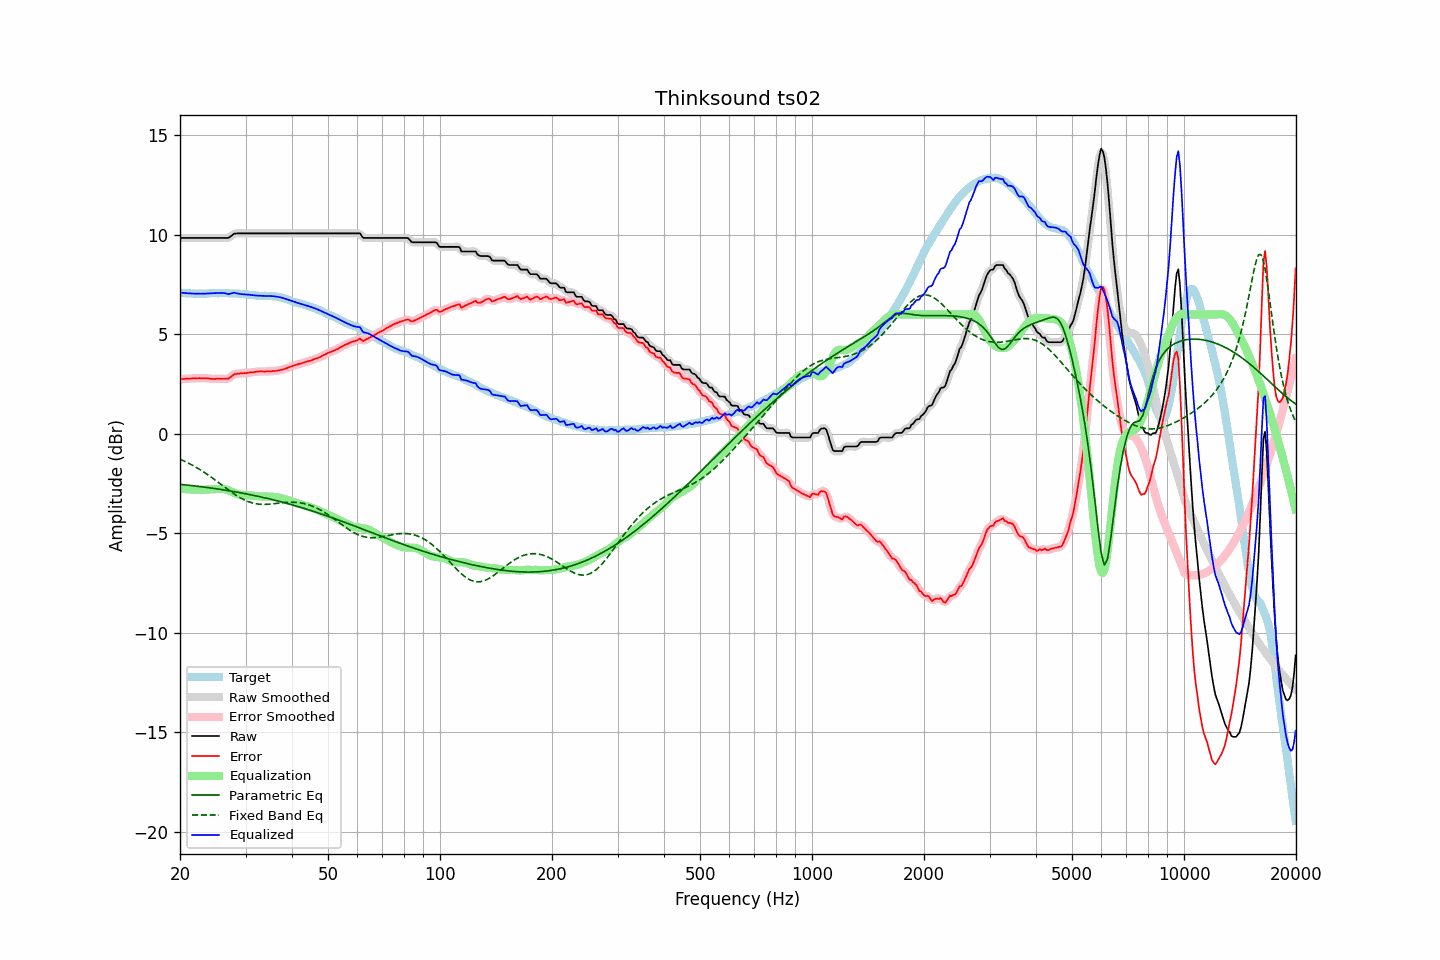

Source data for this figure (header and first rows):
frequency, raw, error, smoothed, error_smoothed, equalization, parametric_eq, fixed_band_eq, equalized_raw, equalized_smoothed, target
20.00, 9.85, 2.74, 9.85, 2.74, -2.74, -2.53, -1.27, 7.11, 7.11, 7.11
20.20, 9.85, 2.75, 9.85, 2.75, -2.75, -2.54, -1.30, 7.10, 7.10, 7.10
20.40, 9.85, 2.76, 9.85, 2.76, -2.76, -2.55, -1.34, 7.09, 7.09, 7.09
20.61, 9.85, 2.76, 9.85, 2.77, -2.77, -2.56, -1.38, 7.08, 7.08, 7.09
20.81, 9.85, 2.78, 9.85, 2.78, -2.78, -2.56, -1.41, 7.07, 7.07, 7.07
21.02, 9.85, 2.78, 9.85, 2.78, -2.78, -2.57, -1.46, 7.07, 7.07, 7.07
21.23, 9.85, 2.79, 9.85, 2.79, -2.79, -2.58, -1.50, 7.06, 7.06, 7.07
21.44, 9.85, 2.79, 9.85, 2.79, -2.79, -2.59, -1.54, 7.06, 7.06, 7.06
21.66, 9.85, 2.80, 9.85, 2.79, -2.79, -2.60, -1.58, 7.06, 7.06, 7.05
21.87, 9.85, 2.80, 9.85, 2.80, -2.80, -2.61, -1.63, 7.05, 7.05, 7.05
22.09, 9.85, 2.80, 9.85, 2.80, -2.80, -2.62, -1.67, 7.05, 7.05, 7.05
22.31, 9.85, 2.80, 9.85, 2.80, -2.80, -2.63, -1.72, 7.05, 7.05, 7.05
22.54, 9.85, 2.81, 9.85, 2.80, -2.80, -2.64, -1.77, 7.05, 7.05, 7.04
22.76, 9.85, 2.80, 9.85, 2.80, -2.80, -2.65, -1.82, 7.05, 7.05, 7.05
22.99, 9.85, 2.80, 9.85, 2.80, -2.80, -2.66, -1.87, 7.05, 7.05, 7.05
23.22, 9.85, 2.80, 9.85, 2.80, -2.80, -2.67, -1.92, 7.05, 7.05, 7.05
23.45, 9.85, 2.80, 9.85, 2.80, -2.79, -2.68, -1.98, 7.06, 7.06, 7.05
23.69, 9.85, 2.79, 9.85, 2.80, -2.79, -2.69, -2.03, 7.06, 7.06, 7.06
23.92, 9.85, 2.79, 9.85, 2.79, -2.78, -2.70, -2.09, 7.07, 7.07, 7.06
24.16, 9.85, 2.77, 9.85, 2.78, -2.78, -2.71, -2.15, 7.07, 7.07, 7.08
24.40, 9.85, 2.77, 9.85, 2.77, -2.78, -2.72, -2.20, 7.07, 7.07, 7.09
24.65, 9.85, 2.77, 9.85, 2.77, -2.77, -2.74, -2.26, 7.08, 7.08, 7.08
24.89, 9.85, 2.77, 9.85, 2.77, -2.77, -2.75, -2.32, 7.08, 7.08, 7.08
25.14, 9.85, 2.78, 9.85, 2.77, -2.77, -2.76, -2.38, 7.08, 7.08, 7.07
25.39, 9.85, 2.78, 9.85, 2.78, -2.76, -2.77, -2.44, 7.09, 7.09, 7.07
25.65, 9.85, 2.77, 9.85, 2.77, -2.76, -2.78, -2.50, 7.09, 7.09, 7.08
25.91, 9.85, 2.77, 9.85, 2.77, -2.76, -2.80, -2.56, 7.09, 7.09, 7.08
26.16, 9.85, 2.77, 9.85, 2.77, -2.77, -2.81, -2.62, 7.08, 7.08, 7.08
26.43, 9.85, 2.77, 9.85, 2.77, -2.78, -2.82, -2.68, 7.07, 7.07, 7.08
26.69, 9.85, 2.77, 9.85, 2.77, -2.80, -2.83, -2.74, 7.05, 7.05, 7.08
26.96, 9.85, 2.78, 9.86, 2.79, -2.83, -2.85, -2.80, 7.02, 7.04, 7.08
27.23, 9.90, 2.84, 9.90, 2.83, -2.86, -2.86, -2.86, 7.04, 7.04, 7.06
27.50, 9.96, 2.90, 9.96, 2.90, -2.90, -2.87, -2.92, 7.07, 7.07, 7.06
27.77, 10.02, 2.96, 10.02, 2.96, -2.93, -2.89, -2.98, 7.09, 7.09, 7.06
28.05, 10.07, 3.01, 10.06, 3.00, -2.97, -2.90, -3.03, 7.10, 7.09, 7.06
28.33, 10.07, 3.01, 10.08, 3.02, -3.00, -2.92, -3.08, 7.07, 7.08, 7.06
28.62, 10.08, 3.03, 10.08, 3.03, -3.02, -2.93, -3.14, 7.06, 7.06, 7.05
28.90, 10.08, 3.04, 10.08, 3.04, -3.04, -2.95, -3.18, 7.04, 7.04, 7.04
29.19, 10.08, 3.05, 10.08, 3.05, -3.05, -2.96, -3.23, 7.03, 7.03, 7.03
29.48, 10.08, 3.05, 10.08, 3.05, -3.06, -2.98, -3.27, 7.02, 7.02, 7.03
29.78, 10.08, 3.06, 10.08, 3.06, -3.06, -2.99, -3.31, 7.02, 7.02, 7.02
30.08, 10.08, 3.05, 10.08, 3.06, -3.07, -3.01, -3.35, 7.01, 7.01, 7.03
30.38, 10.08, 3.07, 10.08, 3.07, -3.07, -3.02, -3.38, 7.01, 7.01, 7.01
30.68, 10.08, 3.09, 10.08, 3.08, -3.08, -3.04, -3.41, 7.00, 7.00, 6.99
30.99, 10.08, 3.10, 10.08, 3.10, -3.09, -3.05, -3.44, 6.99, 6.99, 6.98
31.30, 10.08, 3.10, 10.08, 3.10, -3.10, -3.07, -3.47, 6.98, 6.98, 6.98
31.61, 10.08, 3.10, 10.08, 3.11, -3.11, -3.09, -3.49, 6.97, 6.97, 6.98
31.93, 10.08, 3.13, 10.08, 3.12, -3.12, -3.10, -3.50, 6.96, 6.96, 6.96
32.24, 10.08, 3.13, 10.08, 3.13, -3.13, -3.12, -3.52, 6.95, 6.95, 6.95
32.57, 10.08, 3.14, 10.08, 3.14, -3.13, -3.14, -3.53, 6.95, 6.95, 6.94
32.89, 10.08, 3.14, 10.08, 3.14, -3.14, -3.16, -3.53, 6.94, 6.94, 6.94
33.22, 10.08, 3.15, 10.08, 3.14, -3.14, -3.18, -3.54, 6.94, 6.94, 6.93
33.55, 10.08, 3.14, 10.08, 3.14, -3.14, -3.19, -3.54, 6.94, 6.94, 6.94
33.89, 10.08, 3.13, 10.08, 3.14, -3.14, -3.21, -3.54, 6.94, 6.94, 6.95
34.23, 10.08, 3.14, 10.08, 3.14, -3.14, -3.23, -3.54, 6.94, 6.94, 6.94
34.57, 10.08, 3.15, 10.08, 3.14, -3.14, -3.25, -3.53, 6.94, 6.94, 6.93
34.92, 10.08, 3.15, 10.08, 3.15, -3.15, -3.27, -3.52, 6.93, 6.93, 6.93
35.27, 10.08, 3.14, 10.08, 3.15, -3.15, -3.29, -3.52, 6.93, 6.93, 6.94
35.62, 10.08, 3.17, 10.08, 3.16, -3.16, -3.31, -3.51, 6.92, 6.92, 6.91
35.97, 10.08, 3.16, 10.08, 3.17, -3.17, -3.33, -3.50, 6.91, 6.91, 6.92
... 635 more rows
